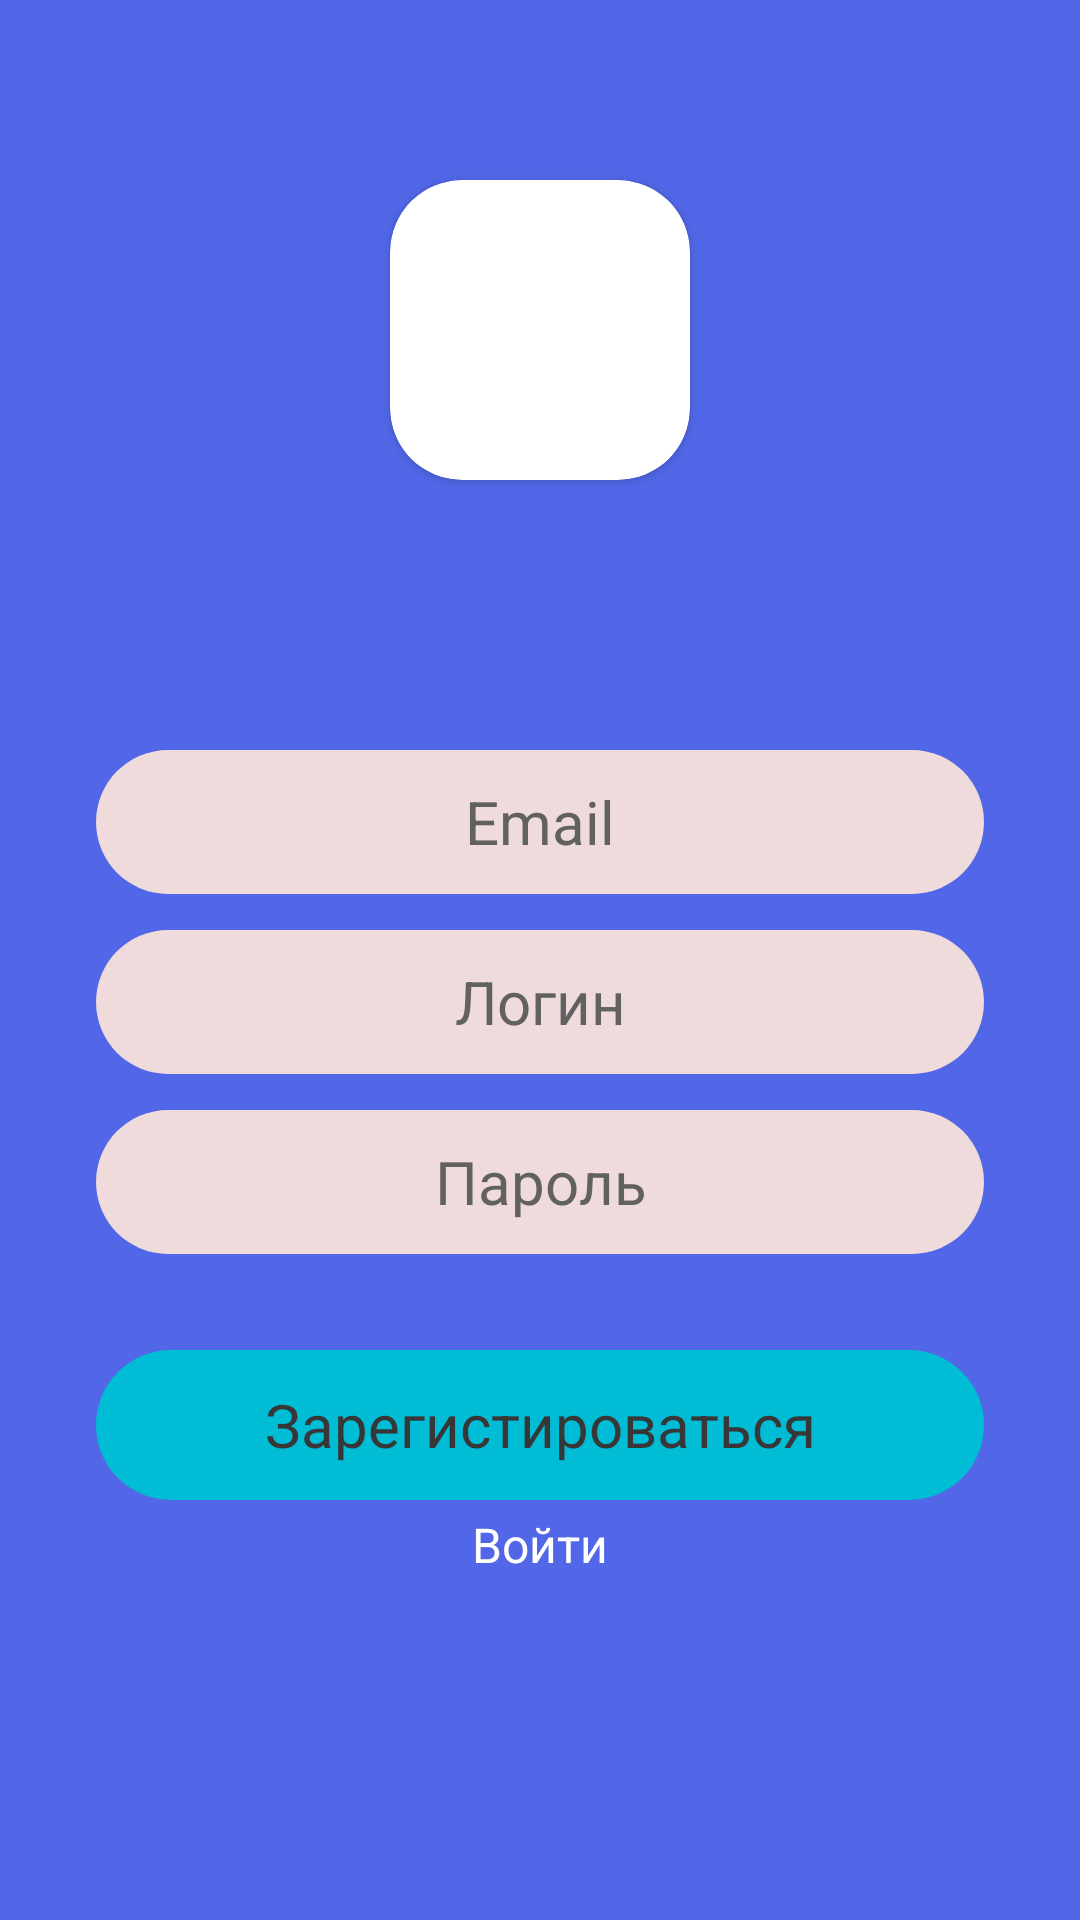

Reconstruct the res/layout file that produces this screen, plus the resources it refers to.
<!-- AndroidManifest.xml: application theme Theme.Design.Light.NoActionBar -->
<!-- res/layout/activity_signup.xml -->
<?xml version="1.0" encoding="utf-8"?>
<androidx.constraintlayout.widget.ConstraintLayout
    xmlns:android="http://schemas.android.com/apk/res/android"
    xmlns:app="http://schemas.android.com/apk/res-auto"
    xmlns:tools="http://schemas.android.com/tools"
    android:id="@+id/main"
    android:layout_width="match_parent"
    android:background="#5167E7"
    android:layout_height="match_parent"
    tools:context=".SignupActivity">

    <androidx.cardview.widget.CardView
        android:id="@+id/cardView"
        android:layout_width="100dp"
        android:layout_height="100dp"
        android:layout_marginTop="60dp"
        app:cardCornerRadius="24dp"
        app:layout_constraintEnd_toEndOf="parent"
        app:layout_constraintStart_toStartOf="parent"
        app:layout_constraintTop_toTopOf="parent">

        <ImageView
            android:layout_width="match_parent"
            android:layout_height="match_parent"
            android:src="@drawable/pngwing" />
    </androidx.cardview.widget.CardView>

    <EditText
        android:background="@drawable/disign1"
        android:layout_marginTop="90dp"
        android:layout_marginStart="32dp"
        android:layout_marginEnd="32dp"
        android:id="@+id/user_email"
        android:layout_width="match_parent"
        android:layout_height="48dp"
        android:gravity="center"
        android:textColorHint="#616161"
        android:paddingStart="8dp"
        android:paddingEnd="8dp"
        android:ems="10"
        android:inputType="text"
        android:hint="Email"
        android:textSize="20sp"
        app:layout_constraintEnd_toEndOf="parent"
        app:layout_constraintHorizontal_bias="0.0"
        app:layout_constraintStart_toStartOf="parent"
        app:layout_constraintTop_toBottomOf="@+id/cardView" />

    <EditText
        android:id="@+id/user_login"
        android:layout_width="match_parent"
        android:layout_height="48dp"
        android:layout_marginStart="32dp"
        android:layout_marginEnd="32dp"
        android:layout_marginTop="12dp"
        android:background="@drawable/disign1"
        android:ems="10"
        android:gravity="center"
        android:hint="Логин"
        android:inputType="text"
        android:paddingStart="8dp"
        android:paddingEnd="8dp"
        android:textColorHint="#616161"
        android:textSize="20sp"
        app:layout_constraintEnd_toEndOf="parent"
        app:layout_constraintHorizontal_bias="0.0"
        app:layout_constraintStart_toStartOf="parent"
        app:layout_constraintTop_toBottomOf="@+id/user_email" />

    <EditText
        android:id="@+id/user_password"
        android:layout_width="match_parent"
        android:layout_height="48dp"
        android:layout_marginStart="32dp"
        android:layout_marginEnd="32dp"
        android:layout_marginTop="12dp"
        android:background="@drawable/disign1"
        android:ems="10"
        android:gravity="center"
        android:hint="Пароль"
        android:inputType="textPassword"
        android:paddingStart="8dp"
        android:paddingEnd="8dp"
        android:textColorHint="#616161"
        android:textSize="20sp"
        app:layout_constraintEnd_toEndOf="parent"
        app:layout_constraintHorizontal_bias="0.0"
        app:layout_constraintStart_toStartOf="parent"
        app:layout_constraintTop_toBottomOf="@+id/user_login" />

    <androidx.constraintlayout.widget.ConstraintLayout
        android:layout_marginTop="32dp"
        android:layout_width="match_parent"
        android:layout_height="50dp"
        android:id="@+id/user_button_register"
        android:background="@drawable/disign2"
        android:layout_marginStart="32dp"
        android:layout_marginEnd="32dp"
        app:layout_constraintEnd_toEndOf="parent"
        app:layout_constraintStart_toStartOf="parent"
        app:layout_constraintTop_toBottomOf="@+id/user_password" >

        <TextView
            android:layout_width="match_parent"
            android:layout_height="match_parent"
            android:gravity="center"
            android:text="Зарегистироваться"
            android:textColor="#373737"
            android:textSize="20sp"
            tools:layout_editor_absoluteX="0dp"
            tools:layout_editor_absoluteY="0dp" />

    </androidx.constraintlayout.widget.ConstraintLayout>

    <TextView
        android:layout_width="match_parent"
        android:layout_marginTop="4dp"
        android:textSize="16sp"
        android:id="@+id/link_to_login"
        android:textColor="@color/white"
        android:text="Войти"
        android:gravity="center"
        android:clickable="true"
        android:focusable="true"
        app:layout_constraintTop_toBottomOf="@id/user_button_register"
        android:layout_height="wrap_content"/>

</androidx.constraintlayout.widget.ConstraintLayout>
<!-- resources referenced by this layout -->
<resources>
  <!-- drawable disign1 (drawable) -->
  <?xml version="1.0" encoding="utf-8"?>
  <inset xmlns:android="http://schemas.android.com/apk/res/android">
      <ripple android:color="?attr/colorControlHighlight">
          <item>
              <shape android:shape="rectangle"
                  android:tint="#EFDBDB">
                  <corners android:radius="30dp"/>
              </shape>
          </item>
      </ripple>
  </inset>
  <!-- drawable disign2 (drawable) -->
  <?xml version="1.0" encoding="utf-8"?>
  <inset xmlns:android="http://schemas.android.com/apk/res/android">
      <ripple android:color="?attr/colorControlHighlight">
          <item>
              <shape android:shape="rectangle"
                  android:tint="#00BCD4">
                  <corners android:radius="30dp"/>
              </shape>
          </item>
      </ripple>
  </inset>
  <!-- not gathered from this repository: default colours our renderer supplied (Android Studio template values) -->
  <color name="white">#FFFFFFFF</color>
</resources>
